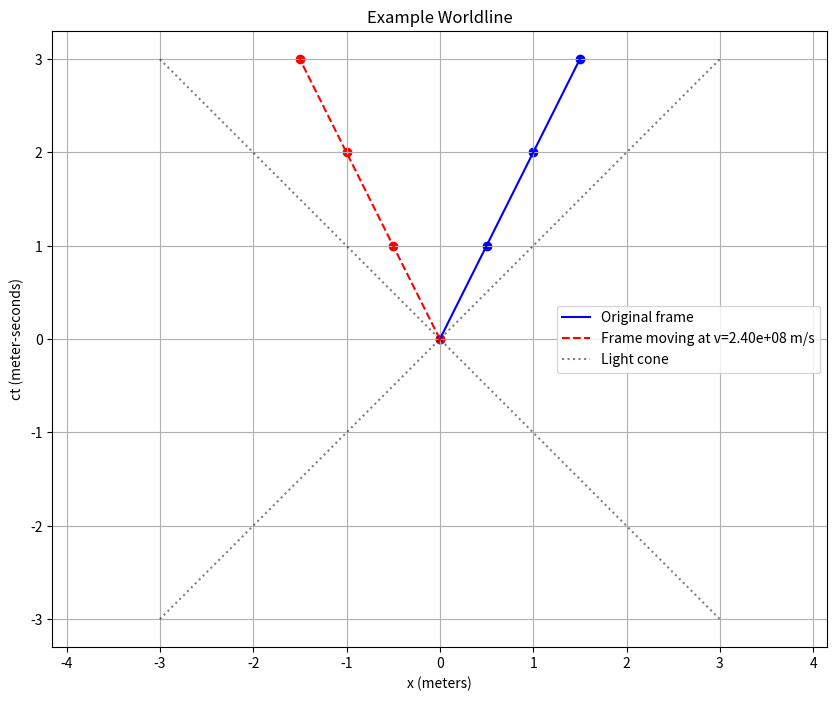

Reproduce this figure in Python.
import numpy as np
import matplotlib.pyplot as plt
from typing import Tuple, List, Optional
from dataclasses import dataclass

@dataclass
class FourVector:
    """Represents a four-vector in spacetime (ct, x, y, z)"""
    ct: float  # Time component (multiplied by c)
    x: float   # x spatial component
    y: float   # y spatial component
    z: float   # z spatial component
    
    def __add__(self, other: 'FourVector') -> 'FourVector':
        return FourVector(
            self.ct + other.ct,
            self.x + other.x,
            self.y + other.y,
            self.z + other.z
        )
    
    def proper_time(self) -> float:
        """Calculate proper time interval (invariant)"""
        return np.sqrt(self.ct**2 - self.x**2 - self.y**2 - self.z**2)

class SpecialRelativity:
    """Class for special relativity calculations"""
    
    def __init__(self):
        self.c = 299792458  # Speed of light in m/s
        
    def lorentz_factor(self, v: float) -> float:
        """
        Calculate Lorentz factor gamma
        
        Args:
            v: Velocity in m/s
            
        Returns:
            float: Lorentz factor
        """
        beta = v / self.c
        return 1 / np.sqrt(1 - beta**2)
    
    def time_dilation(self, proper_time: float, v: float) -> float:
        """
        Calculate dilated time in moving frame
        
        Args:
            proper_time: Time in rest frame (seconds)
            v: Relative velocity (m/s)
            
        Returns:
            float: Dilated time
        """
        gamma = self.lorentz_factor(v)
        return gamma * proper_time
    
    def length_contraction(self, proper_length: float, v: float) -> float:
        """
        Calculate contracted length in moving frame
        
        Args:
            proper_length: Length in rest frame (meters)
            v: Relative velocity (m/s)
            
        Returns:
            float: Contracted length
        """
        gamma = self.lorentz_factor(v)
        return proper_length / gamma
    
    def relativistic_mass(self, rest_mass: float, v: float) -> float:
        """
        Calculate relativistic mass
        
        Args:
            rest_mass: Mass in rest frame (kg)
            v: Velocity (m/s)
            
        Returns:
            float: Relativistic mass
        """
        gamma = self.lorentz_factor(v)
        return gamma * rest_mass
    
    def relativistic_momentum(self, mass: float, v: float) -> float:
        """
        Calculate relativistic momentum
        
        Args:
            mass: Rest mass (kg)
            v: Velocity (m/s)
            
        Returns:
            float: Relativistic momentum
        """
        gamma = self.lorentz_factor(v)
        return gamma * mass * v
    
    def relativistic_energy(self, mass: float, v: float) -> Tuple[float, float]:
        """
        Calculate total relativistic energy and kinetic energy
        
        Args:
            mass: Rest mass (kg)
            v: Velocity (m/s)
            
        Returns:
            Tuple[float, float]: (Total energy, Kinetic energy)
        """
        gamma = self.lorentz_factor(v)
        total_energy = gamma * mass * self.c**2
        kinetic_energy = total_energy - mass * self.c**2
        return total_energy, kinetic_energy
    
    def lorentz_transform(self, 
                         event: FourVector, 
                         v: float, 
                         direction: str = 'x') -> FourVector:
        """
        Perform Lorentz transformation on a spacetime event
        
        Args:
            event: FourVector representing the event
            v: Relative velocity between frames (m/s)
            direction: Direction of relative motion ('x', 'y', or 'z')
            
        Returns:
            FourVector: Transformed event coordinates
        """
        gamma = self.lorentz_factor(v)
        beta = v / self.c
        
        if direction == 'x':
            return FourVector(
                gamma * (event.ct - beta * event.x),
                gamma * (event.x - beta * event.ct),
                event.y,
                event.z
            )
        elif direction == 'y':
            return FourVector(
                gamma * (event.ct - beta * event.y),
                event.x,
                gamma * (event.y - beta * event.ct),
                event.z
            )
        elif direction == 'z':
            return FourVector(
                gamma * (event.ct - beta * event.z),
                event.x,
                event.y,
                gamma * (event.z - beta * event.ct)
            )
        else:
            raise ValueError("Direction must be 'x', 'y', or 'z'")

    def plot_worldline(self, 
                      events: List[FourVector],
                      v: float = 0,
                      title: str = "Worldline Diagram") -> None:
        """
        Plot worldline diagram for a series of events
        
        Args:
            events: List of events to plot
            v: Optional velocity for showing different reference frame
            title: Plot title
        """
        # Extract coordinates
        cts = [event.ct for event in events]
        xs = [event.x for event in events]
        
        # Create figure
        plt.figure(figsize=(10, 8))
        
        # Plot events in original frame
        plt.plot(xs, cts, 'b-', label='Original frame')
        plt.scatter(xs, cts, color='blue')
        
        if v != 0:
            # Transform events to moving frame
            transformed_events = [self.lorentz_transform(event, v) for event in events]
            transformed_cts = [event.ct for event in transformed_events]
            transformed_xs = [event.x for event in transformed_events]
            
            # Plot events in transformed frame
            plt.plot(transformed_xs, transformed_cts, 'r--', label=f'Frame moving at v={v:0.2e} m/s')
            plt.scatter(transformed_xs, transformed_cts, color='red')
        
        # Plot light cone
        max_ct = max(cts)
        x_light = np.linspace(-max_ct, max_ct, 100)
        plt.plot(x_light, x_light, 'k:', label='Light cone', alpha=0.5)
        plt.plot(x_light, -x_light, 'k:', alpha=0.5)
        
        plt.grid(True)
        plt.xlabel('x (meters)')
        plt.ylabel('ct (meter-seconds)')
        plt.title(title)
        plt.legend()
        plt.axis('equal')
        plt.show()

class RelativisticCollision:
    """Class for analyzing relativistic collisions"""
    
    def __init__(self, sr: SpecialRelativity):
        self.sr = sr
    
    def elastic_collision(self, 
                         m1: float, 
                         m2: float, 
                         v1: float, 
                         v2: float) -> Tuple[float, float]:
        """
        Calculate final velocities in elastic relativistic collision
        
        Args:
            m1, m2: Rest masses of particles (kg)
            v1, v2: Initial velocities (m/s)
            
        Returns:
            Tuple[float, float]: Final velocities
        """
        # Calculate initial momenta and energies
        p1 = self.sr.relativistic_momentum(m1, v1)
        p2 = self.sr.relativistic_momentum(m2, v2)
        E1, _ = self.sr.relativistic_energy(m1, v1)
        E2, _ = self.sr.relativistic_energy(m2, v2)
        
        # Conservation of momentum and energy gives system of equations
        # Solve numerically for final velocities
        def equations(v_final):
            v1f, v2f = v_final
            p1f = self.sr.relativistic_momentum(m1, v1f)
            p2f = self.sr.relativistic_momentum(m2, v2f)
            E1f, _ = self.sr.relativistic_energy(m1, v1f)
            E2f, _ = self.sr.relativistic_energy(m2, v2f)
            
            return [
                p1f + p2f - (p1 + p2),  # Conservation of momentum
                E1f + E2f - (E1 + E2)   # Conservation of energy
            ]
        
        # Use numerical solver to find final velocities
        from scipy.optimize import fsolve
        v1f, v2f = fsolve(equations, [0, 0])
        
        return v1f, v2f

def example_usage():
    """Example usage of special relativity calculations"""
    
    sr = SpecialRelativity()
    
    # Example 1: Time dilation
    proper_time = 1.0  # 1 second
    velocity = 0.8 * sr.c  # 80% speed of light
    dilated_time = sr.time_dilation(proper_time, velocity)
    print(f"Time dilation: {dilated_time:.2f} seconds")
    
    # Example 2: Length contraction
    proper_length = 1.0  # 1 meter
    contracted_length = sr.length_contraction(proper_length, velocity)
    print(f"Length contraction: {contracted_length:.2f} meters")
    
    # Example 3: Worldline plot
    events = [
        FourVector(0, 0, 0, 0),
        FourVector(1, 0.5, 0, 0),
        FourVector(2, 1.0, 0, 0),
        FourVector(3, 1.5, 0, 0)
    ]
    sr.plot_worldline(events, velocity, "Example Worldline")
    
    # Example 4: Relativistic collision
    collision = RelativisticCollision(sr)
    m1 = 1.0  # 1 kg
    m2 = 2.0  # 2 kg
    v1 = 0.6 * sr.c
    v2 = -0.3 * sr.c
    v1f, v2f = collision.elastic_collision(m1, m2, v1, v2)
    print(f"Collision final velocities: {v1f/sr.c:.2f}c, {v2f/sr.c:.2f}c")

if __name__ == "__main__":
    example_usage()
